Dataset: testdataset (GitHub, WSwyft/jetson-inference). Classes: microwave not safe, microwave safe.

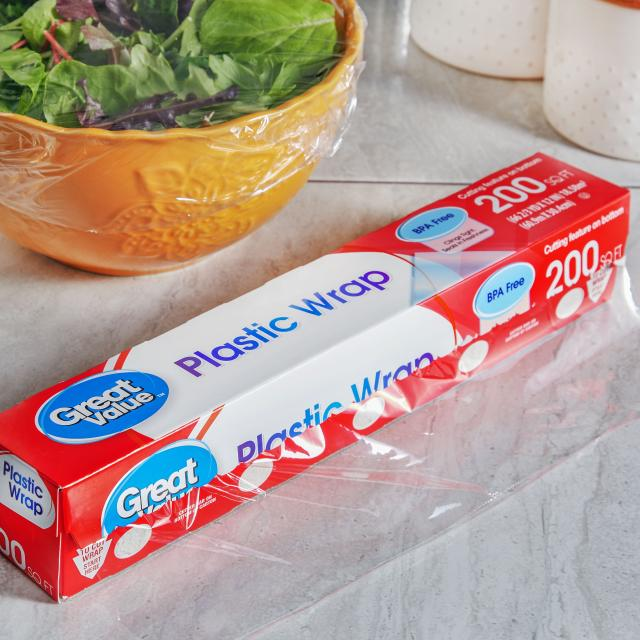
Label: microwave not safe

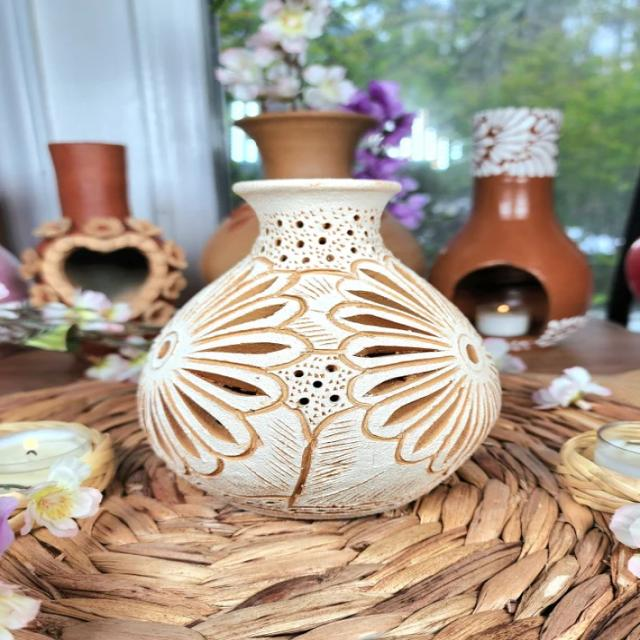
Label: microwave not safe

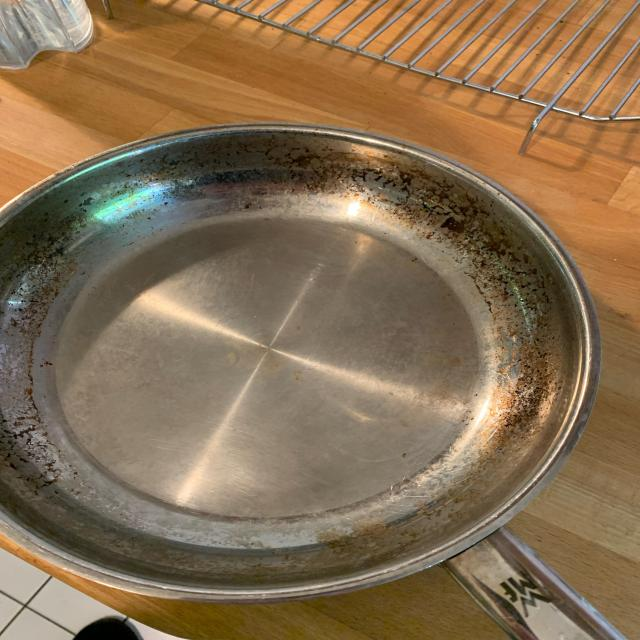
Label: microwave not safe

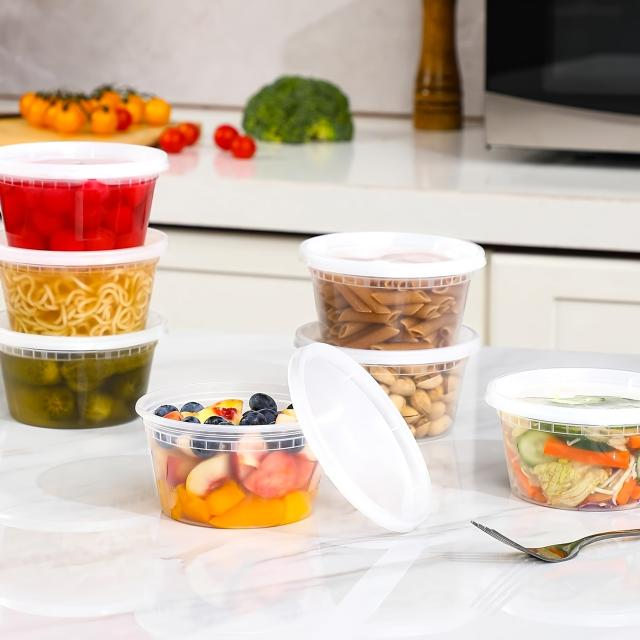
Label: microwave safe

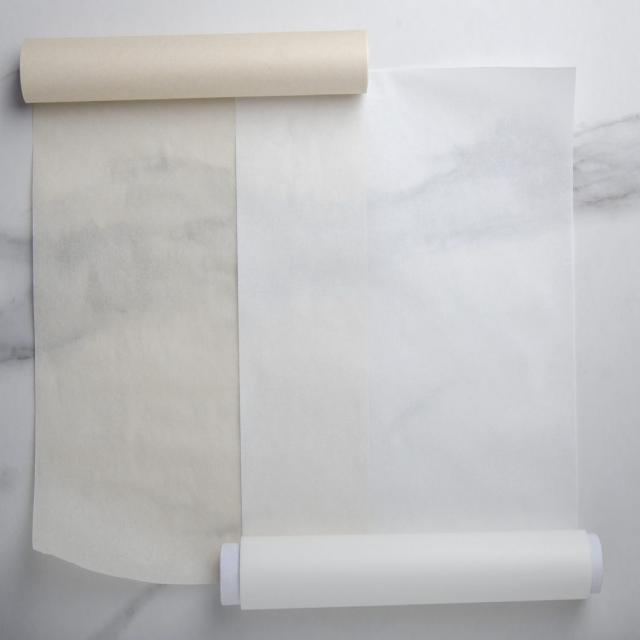
Label: microwave safe

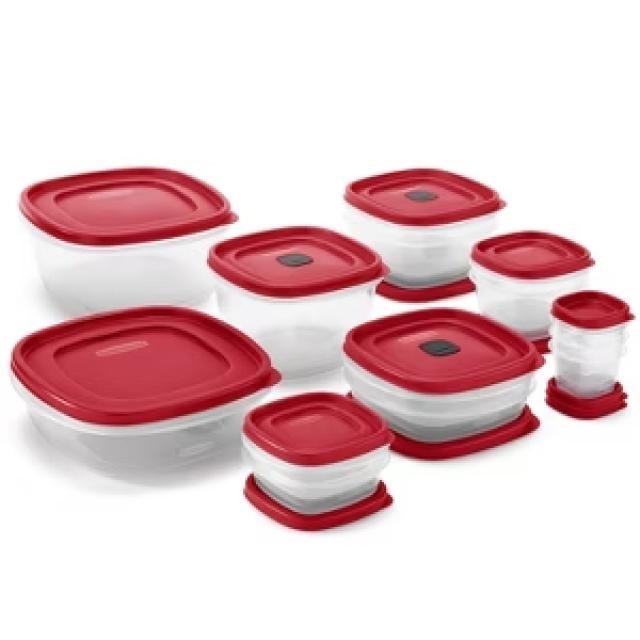
Label: microwave safe
